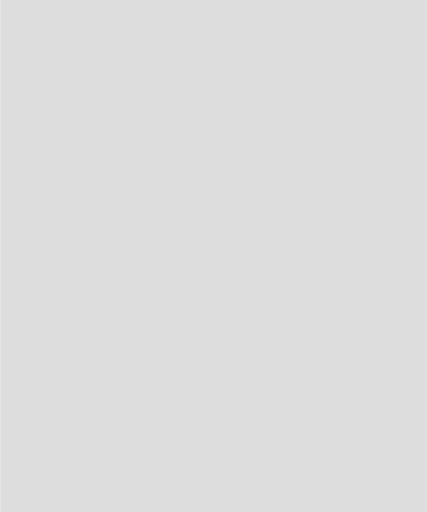
t = 0.00 s
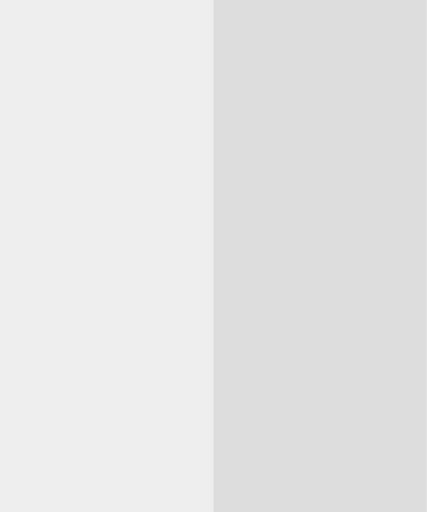
t = 0.38 s
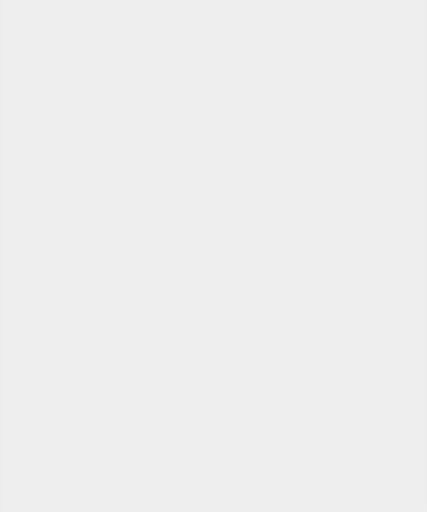
t = 0.75 s
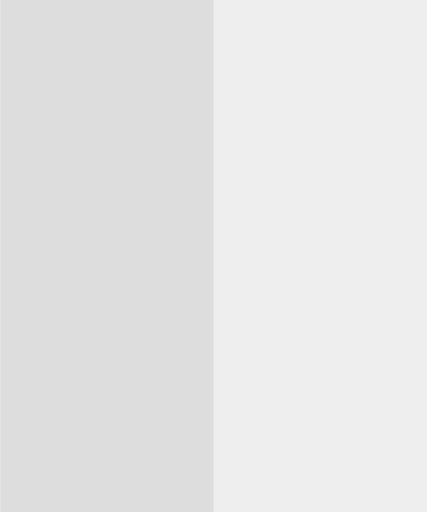
t = 1.13 s

The animated SVG that drew these frames (rendered in a browser with its animation timeline set to each time). Animation: 1 SMIL element (animate=1); one cycle of 1.50 s, repeats indefinitely.

<svg width="160" height="192" viewBox="0 0 160 192" xmlns="http://www.w3.org/2000/svg" role="img" aria-label="Loading placeholder">
  <rect width="160" height="192" fill="#ddd"></rect>
  <defs>
    <linearGradient id="shimmer" x1="0" y1="0" x2="160" y2="0">
      <stop offset="0%" stop-color="#eee"></stop>
      <stop offset="50%" stop-color="#ddd"></stop>
      <stop offset="100%" stop-color="#eee"></stop>
    </linearGradient>
  </defs>
  <rect width="160" height="192" fill="url(#shimmer)">
    <animate attributeName="x" from="-160" to="160" dur="1.5s" repeatCount="indefinite"></animate>
  </rect>
</svg>
